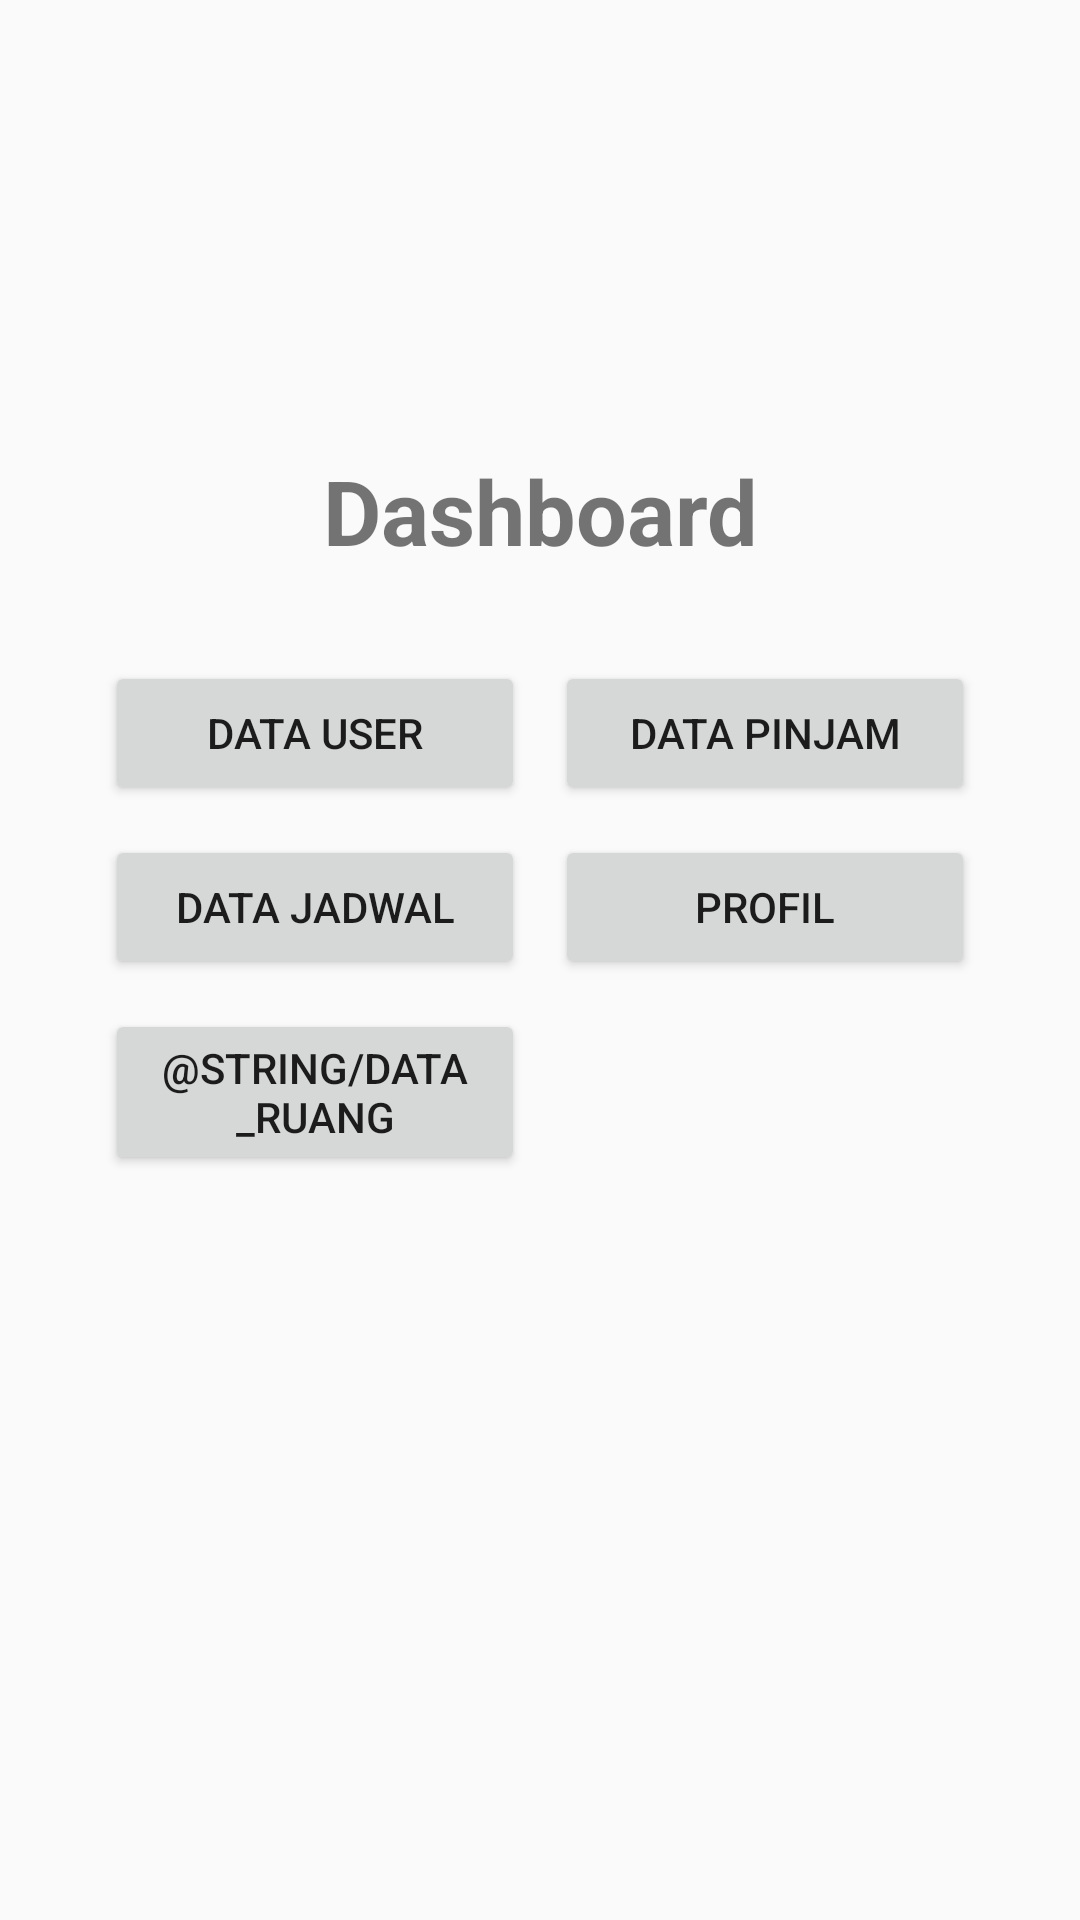

Produce the Android XML layout that renders to this screen, including the resource entries it uses.
<!-- AndroidManifest.xml: application theme AppTheme -->
<!-- res/layout/activity_dashboard_admin.xml -->
<?xml version="1.0" encoding="utf-8"?>
<ScrollView xmlns:android="http://schemas.android.com/apk/res/android"
    xmlns:app="http://schemas.android.com/apk/res-auto"
    xmlns:tools="http://schemas.android.com/tools"
    android:layout_width="match_parent"
    android:layout_height="match_parent"
    tools:context=".DashboardAdmin">

    <LinearLayout
        android:layout_width="match_parent"
        android:layout_height="wrap_content"
        android:orientation="vertical"
        android:gravity="center">

        <TextView
            android:layout_width="300dp"
            android:layout_height="wrap_content"
            android:id="@+id/tv_title"
            android:text="@string/dashboard"
            android:textStyle="bold"
            android:textSize="30sp"
            android:layout_marginTop="150dp"
            android:textAlignment="center" />

        <LinearLayout
            android:layout_width="300dp"
            android:layout_height="wrap_content"
            android:orientation="horizontal"
            android:layout_marginTop="30dp">

            <Button
                android:layout_width="140dp"
                android:layout_height="wrap_content"
                android:id="@+id/bt_user"
                android:text="@string/data_user"
                android:layout_marginStart="5dp"
                android:layout_marginEnd="5dp"/>

            <Button
                android:layout_width="140dp"
                android:layout_height="wrap_content"
                android:id="@+id/bt_pinjam"
                android:text="@string/data_pinjam"
                android:layout_marginStart="5dp"
                android:layout_marginEnd="5dp"/>

        </LinearLayout>

        <LinearLayout
            android:layout_width="300dp"
            android:layout_height="wrap_content"
            android:orientation="horizontal"
            android:layout_marginTop="10dp">

            <Button
                android:layout_width="140dp"
                android:layout_height="wrap_content"
                android:id="@+id/bt_jadwal"
                android:text="@string/data_jadwal"
                android:layout_marginStart="5dp"
                android:layout_marginEnd="5dp"/>

            <Button
                android:layout_width="140dp"
                android:layout_height="wrap_content"
                android:id="@+id/bt_profil"
                android:text="@string/profil"
                android:layout_marginStart="5dp"
                android:layout_marginEnd="5dp"/>

        </LinearLayout>

        <LinearLayout
            android:layout_width="300dp"
            android:layout_height="wrap_content"
            android:orientation="horizontal"
            android:layout_marginTop="10dp"
            android:layout_marginBottom="30dp">

            <Button
                android:layout_width="140dp"
                android:layout_height="wrap_content"
                android:id="@+id/bt_ruang"
                android:text="@string/data_ruang"
                android:layout_marginStart="5dp"
                android:layout_marginEnd="5dp"/>

        </LinearLayout>

    </LinearLayout>

</ScrollView>
<!-- resources referenced by this layout -->
<resources>
  <string name="dashboard">Dashboard</string>
  <string name="data_jadwal">Data Jadwal</string>
  <string name="data_pinjam">Data Pinjam</string>
  <string name="data_user">Data User</string>
  <string name="profil">Profil</string>
  <style name="AppTheme" parent="Theme.AppCompat.Light.DarkActionBar">
          
          <item name="colorPrimary">@color/colorPrimary</item>
          <item name="colorPrimaryDark">@color/colorPrimaryDark</item>
          <item name="colorAccent">@color/colorAccent</item>
      </style>
  <color name="colorPrimary">#6200EE</color>
  <color name="colorPrimaryDark">#3700B3</color>
  <color name="colorAccent">#03DAC5</color>
</resources>
